Run: headless pygame with SDL's dummy video driver; simulated clock (each Clock.tick advances the game by its frame time, no real sleeping); random seed 0; keys injected as events and as key.get_pressed() state; mouse plan: one left click at the window centre at the start of phase 2, then a move to the lower-right quarter at the start of phase 3.
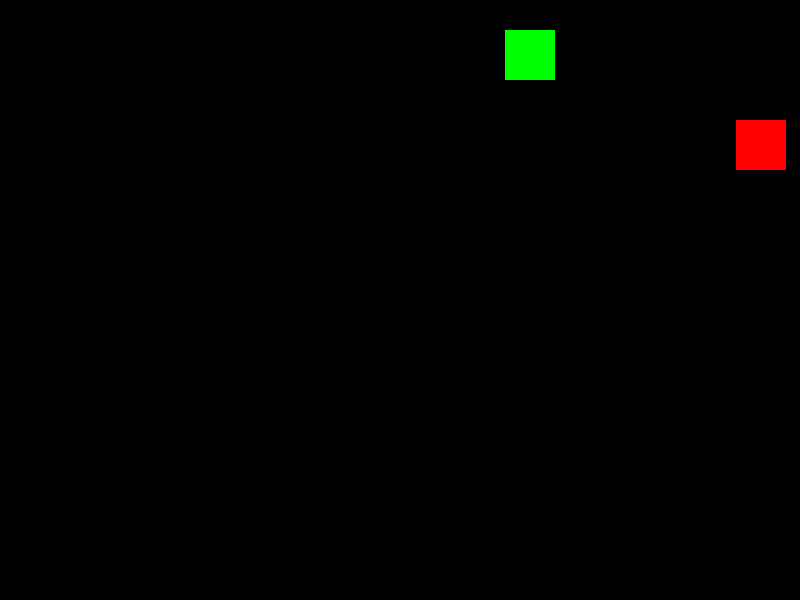
Frame 1 of 2 · flips 1–60 · no input
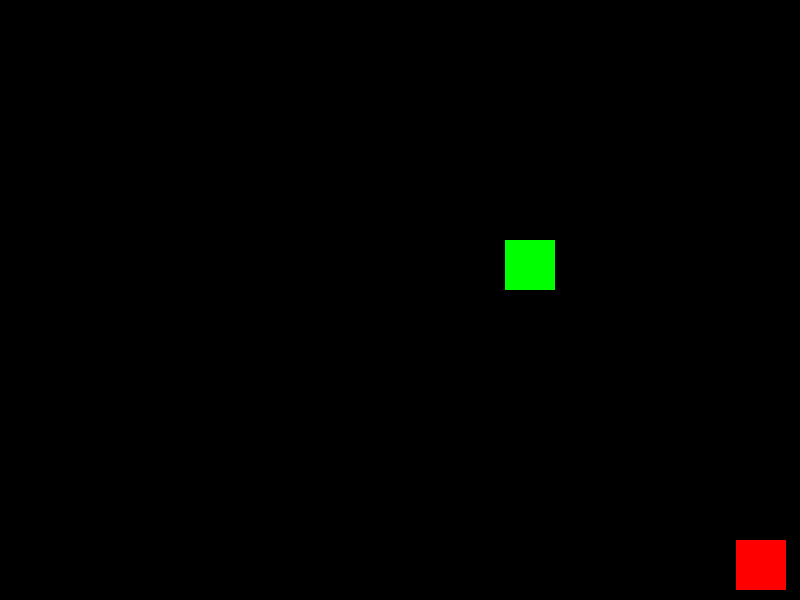
Frame 2 of 2 · flips 61–180 · clicked the window centre · tapped SPACE, RETURN · held RIGHT (→), D (game ended)

The pygame program that drew these frames:

import pygame
import sys
import random

# Initialize Pygame
pygame.init()

# Game settings
WIDTH = 800
HEIGHT = 600
TARGET_SIZE = 50
TARGET_COLORS = [(255, 0, 0), (0, 0, 255), (0, 255, 0)]
TARGET_SPEEDS = [10, 8, 5]

# Colors
BLACK = (0, 0, 0)

# Create the display
screen = pygame.display.set_mode((WIDTH, HEIGHT))
pygame.display.set_caption("Target Shooting Game")
clock = pygame.time.Clock()

# Load font
font = pygame.font.Font(None, 36)

# Create targets list
targets = []

# Game loop
while (True):
    for event in pygame.event.get():
        if event.type == pygame.QUIT:
            pygame.quit()
            sys.exit()
        if event.type == pygame.MOUSEBUTTONDOWN:
            clicked_target = None
            for target in targets:
                if target["rect"].collidepoint(pygame.mouse.get_pos()):
                    clicked_target = target
                    break
            if clicked_target:
                targets.remove(clicked_target)

    # Generate new targets
    if random.randint(0, 100) < 3:
        color_idx = random.randint(0, len(TARGET_COLORS) - 1)
        color = TARGET_COLORS[color_idx]
        speed = TARGET_SPEEDS[color_idx]
        target_rect = pygame.Rect(random.randint(0, WIDTH - TARGET_SIZE), 0, TARGET_SIZE, TARGET_SIZE)
        targets.append({"rect": target_rect, "color": color, "speed": speed})

    # Move targets
    for target in targets:
        target["rect"].y += target["speed"]
        if target["rect"].bottom >= HEIGHT:
            pygame.quit()
            sys.exit()

    # Clear the screen
    screen.fill(BLACK)

    # Draw targets
    for target in targets:
        pygame.draw.rect(screen, target["color"], target["rect"])

    # Update the display
    pygame.display.update()
    clock.tick(30)
